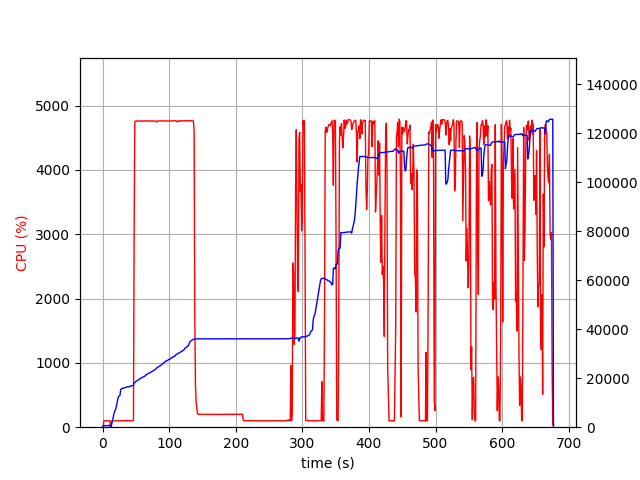

Values plotted in this chart, from the file beside it:
elapsed_time, nproc, cpu, mem_real, mem_virtual
3.743171691894531e-05, 2, 0.0, 17.58, 3207
1.006, 4, 6.0, 381.8, 4043
2.013, 4, 100.3, 603.6, 4278
3.02, 4, 99.3, 623.4, 4320
4.028, 4, 99.3, 628.2, 4340
5.035, 4, 100.2, 630, 4340
6.043, 4, 100.2, 623.3, 4340
7.051, 4, 99.3, 598.2, 4340
8.058, 4, 100.2, 635.1, 4396
9.066, 4, 99.1, 701.3, 4468
10.08, 4, 100.0, 747.7, 4516
11.09, 4, 99.0, 797.7, 4572
12.1, 2, 0.0, 95.48, 110.2
13.1, 2, 0.0, 886.4, 5722
14.11, 2, 100.0, 1860, 6618
15.12, 2, 100.0, 3014, 8020
16.13, 2, 100.0, 4192, 9556
17.14, 2, 99.1, 5660, 12244
18.15, 2, 100.0, 6290, 12256
19.16, 2, 101.0, 7118, 15680
20.17, 2, 100.0, 7762, 15904
21.18, 2, 100.0, 9190, 15918
22.19, 2, 100.0, 10534, 19502
23.2, 2, 100.0, 11892, 19502
24.21, 2, 99.0, 12492, 19758
25.22, 2, 100.0, 12825, 19758
26.23, 2, 101.0, 13091, 19758
27.24, 2, 98.9, 15351, 24878
28.25, 2, 102.9, 15687, 25214
29.26, 2, 99.0, 15839, 25214
30.27, 2, 101.1, 15863, 25214
31.28, 2, 99.1, 15869, 25214
32.29, 2, 104.0, 16091, 25598
33.3, 2, 100.0, 16091, 25598
34.31, 2, 100.0, 16179, 25598
35.32, 2, 100.1, 16243, 25598
36.33, 2, 103.9, 16346, 26046
37.34, 2, 100.0, 16507, 26046
38.35, 2, 99.9, 16512, 26046
39.36, 2, 100.0, 16512, 26046
40.37, 2, 100.1, 16516, 26046
41.38, 2, 101.0, 16789, 26046
42.39, 2, 100.0, 16793, 26046
43.4, 2, 101.0, 16823, 26558
44.41, 2, 99.0, 16871, 26578
45.42, 2, 100.1, 16925, 26578
46.43, 2, 108.0, 17157, 26578
47.44, 2, 3018, 18054, 30560
48.46, 2, 4751, 18249, 30774
49.48, 2, 4759, 18490, 31027
50.5, 2, 4761, 18786, 31361
51.53, 2, 4760, 18938, 31510
52.55, 2, 4762, 19036, 31612
53.58, 2, 4756, 19278, 31867
54.6, 2, 4759, 19476, 32089
55.62, 2, 4760, 19727, 32353
56.65, 2, 4760, 19874, 32514
57.67, 2, 4763, 20028, 32673
58.69, 2, 4761, 20165, 32830
59.71, 2, 4757, 20375, 33044
... 608 more rows
